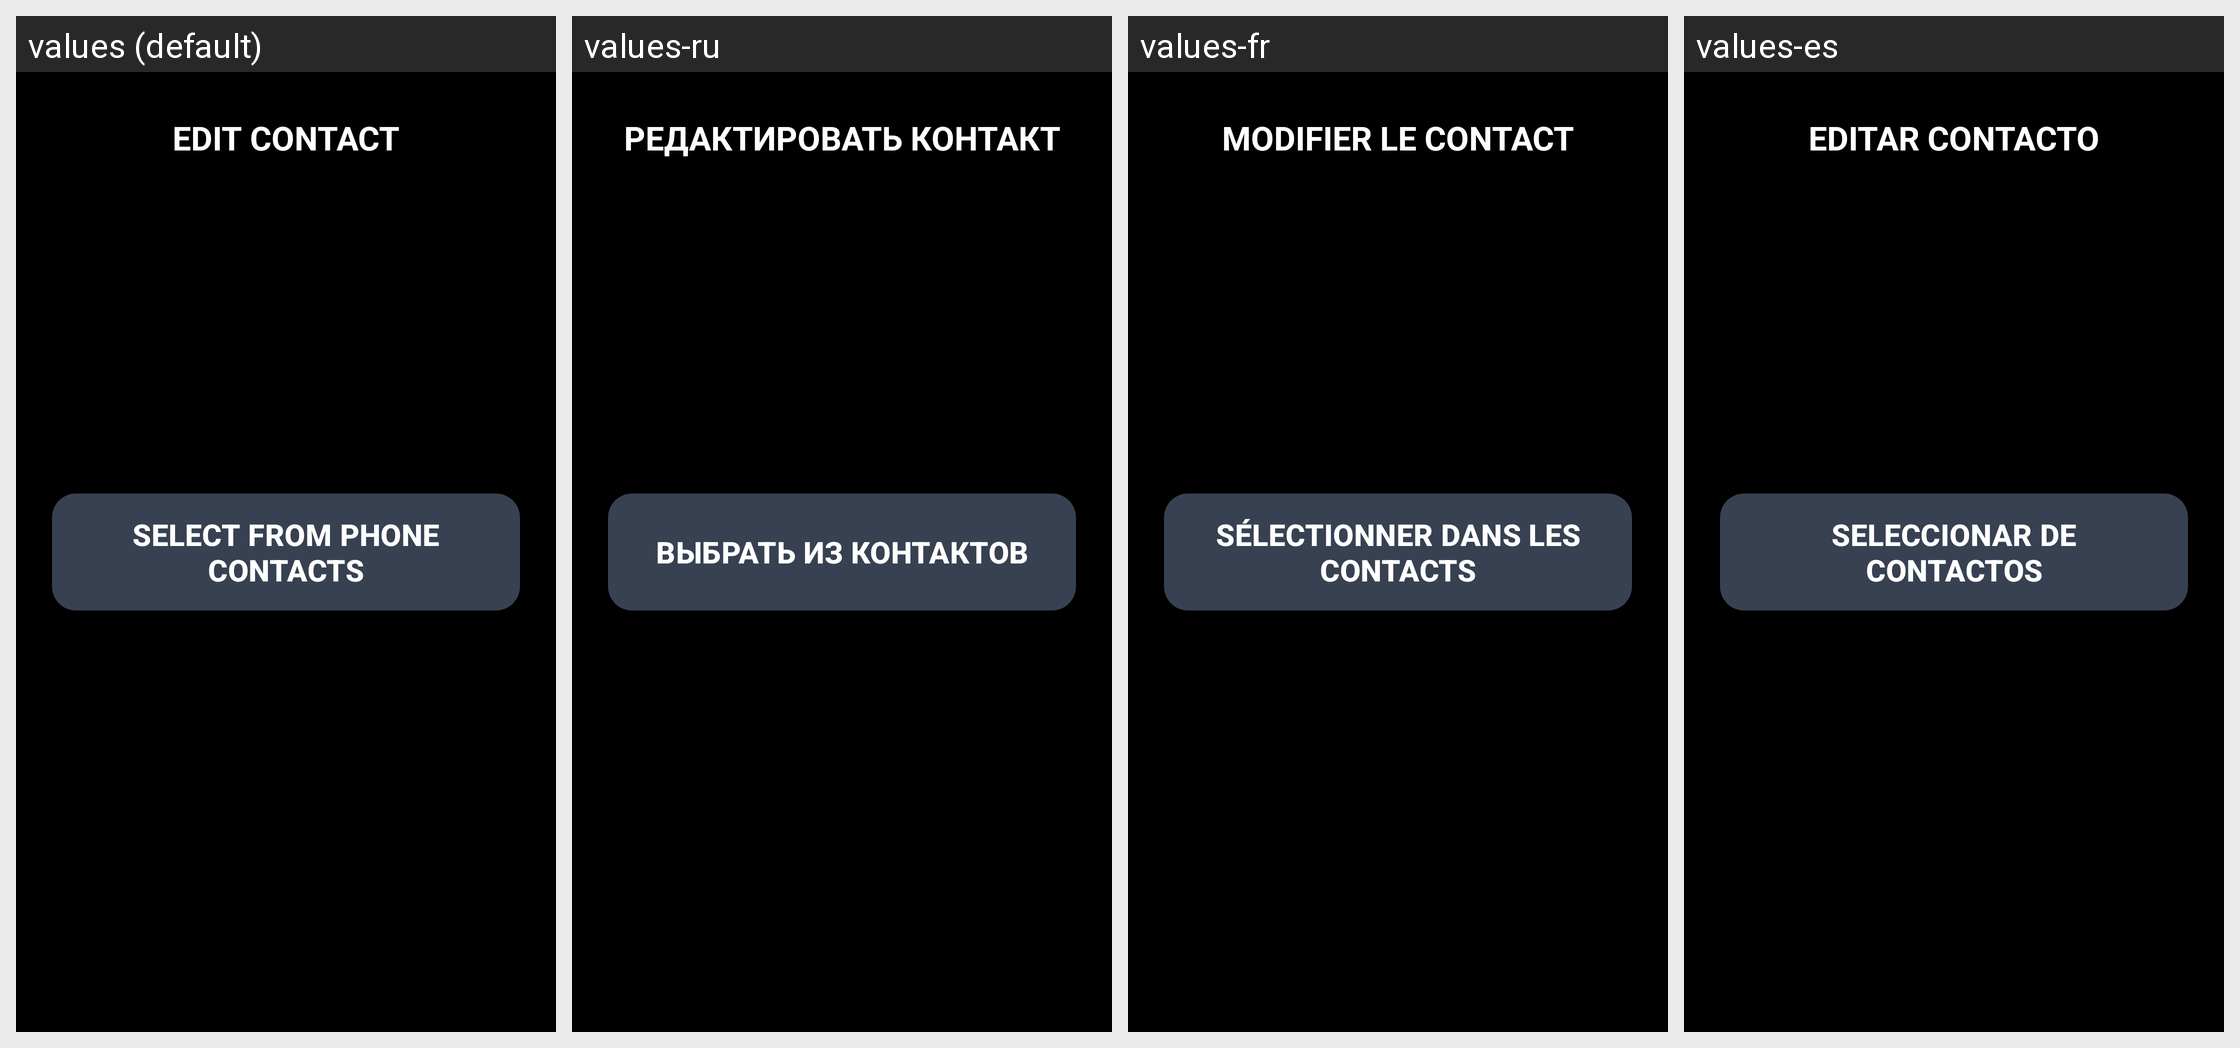

Locale-by-locale string values for the Android screen shown in this grid:
Android screen res/layout/activity_contact_edit.xml rendered under 4 locales, left to right: values (default), values-ru, values-fr, values-es. Device: Nexus 5 (rendered at 1080×1920; each locale shown at half size, 540×960, under a caption strip naming it); theme Theme.AllIsOK.
Other locales in the repository, not shown: values-de, values-it, values-pl, values-pt-rBR, values-tr.
Strings drawn on this screen, with the default value and each locale's value (text and hints the layout hard-codes, and strings that could not be matched under every locale, appear in the picture but are not listed):

edit_contact_title
  values: EDIT CONTACT
  values-ru: РЕДАКТИРОВАТЬ КОНТАКТ
  values-fr: MODIFIER LE CONTACT
  values-es: EDITAR CONTACTO

select_contact
  values: SELECT FROM PHONE CONTACTS
  values-ru: ВЫБРАТЬ ИЗ КОНТАКТОВ
  values-fr: SÉLECTIONNER DANS LES CONTACTS
  values-es: SELECCIONAR DE CONTACTOS
